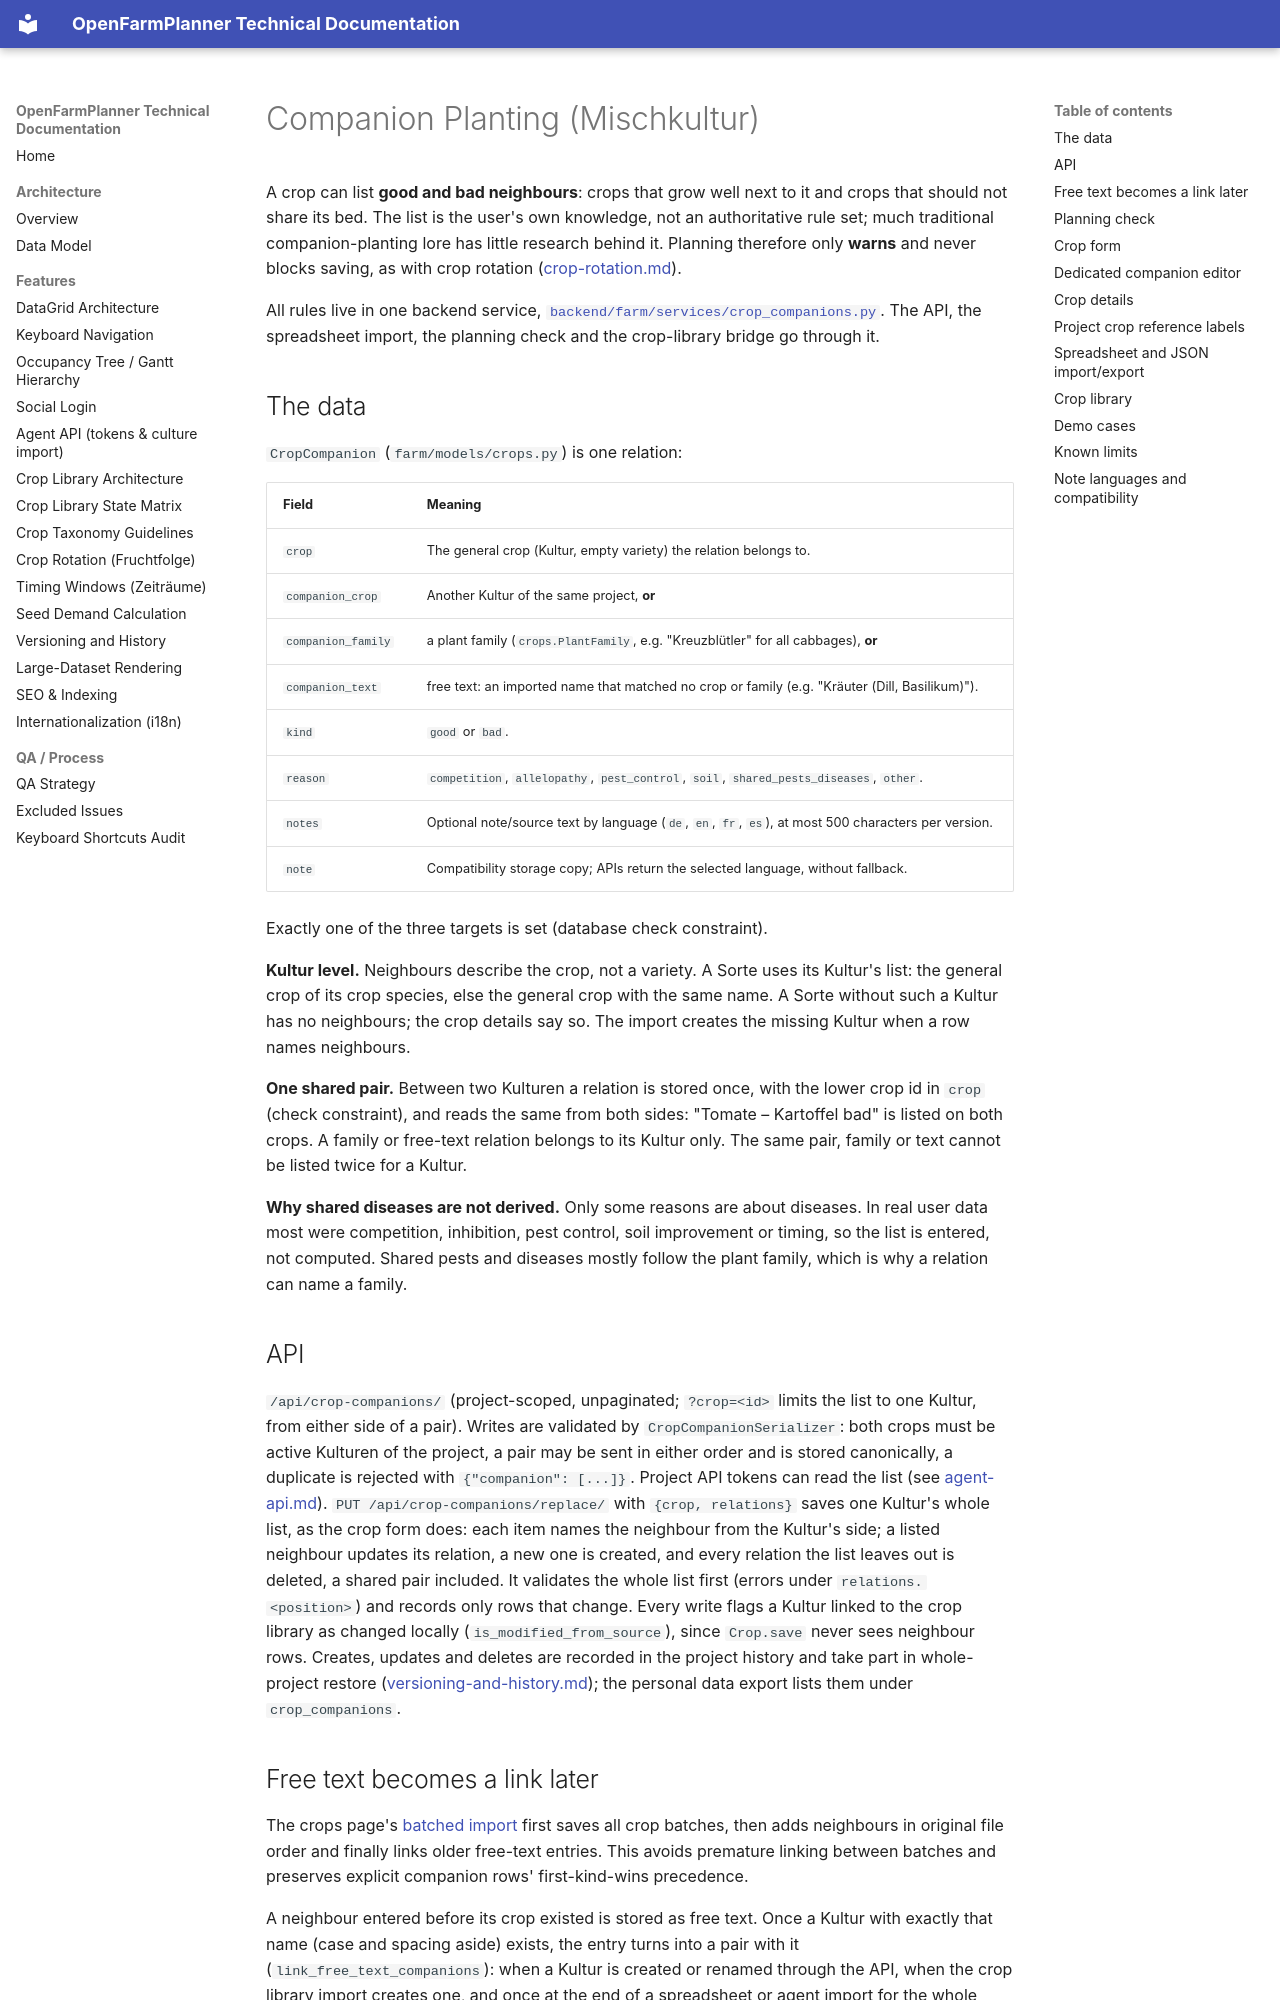

repository: OpenFarmPlanner/planner · page: crop-companions/index.html · generator: mkdocs

# Companion Planting (Mischkultur)

A crop can list **good and bad neighbours**: crops that grow well next to it
and crops that should not share its bed. The list is the user's own
knowledge, not an authoritative rule set; much traditional companion-planting
lore has little research behind it. Planning therefore only **warns** and
never blocks saving, as with crop rotation ([crop-rotation.md](./crop-rotation.md)).

All rules live in one backend service,
[`backend/farm/services/crop_companions.py`](../backend/farm/services/crop_companions.py).
The API, the spreadsheet import, the planning check and the crop-library bridge
go through it.

## The data

`CropCompanion` (`farm/models/crops.py`) is one relation:

| Field | Meaning |
| --- | --- |
| `crop` | The general crop (Kultur, empty variety) the relation belongs to. |
| `companion_crop` | Another Kultur of the same project, **or** |
| `companion_family` | a plant family (`crops.PlantFamily`, e.g. "Kreuzblütler" for all cabbages), **or** |
| `companion_text` | free text: an imported name that matched no crop or family (e.g. "Kräuter (Dill, Basilikum)"). |
| `kind` | `good` or `bad`. |
| `reason` | `competition`, `allelopathy`, `pest_control`, `soil`, `shared_pests_diseases`, `other`. |
| `notes` | Optional note/source text by language (`de`, `en`, `fr`, `es`), at most 500 characters per version. |
| `note` | Compatibility storage copy; APIs return the selected language, without fallback. |

Exactly one of the three targets is set (database check constraint).

**Kultur level.** Neighbours describe the crop, not a variety. A Sorte uses its
Kultur's list: the general crop of its crop species, else the general crop
with the same name. A Sorte without such a Kultur has no neighbours; the crop
details say so. The import creates the missing Kultur when a row names
neighbours.

**One shared pair.** Between two Kulturen a relation is stored once, with the
lower crop id in `crop` (check constraint), and reads the same from both sides:
"Tomate – Kartoffel bad" is listed on both crops. A family or free-text
relation belongs to its Kultur only. The same pair, family or text cannot be
listed twice for a Kultur.

**Why shared diseases are not derived.** Only some reasons are about
diseases. In real user data most were competition, inhibition, pest control,
soil improvement or timing, so the list is entered, not computed. Shared pests
and diseases mostly follow the plant family, which is why a relation can name a
family.

## API

`/api/crop-companions/` (project-scoped, unpaginated; `?crop=<id>` limits the
list to one Kultur, from either side of a pair). Writes are validated by
`CropCompanionSerializer`: both crops must be active Kulturen of the project, a
pair may be sent in either order and is stored canonically, a duplicate is
rejected with `{"companion": [...]}`. Project API tokens can read the list
(see [agent-api.md](./agent-api.md)). `PUT /api/crop-companions/replace/` with
`{crop, relations}` saves one Kultur's whole list, as the crop form does: each
item names the neighbour from the Kultur's side; a listed neighbour updates its
relation, a new one is created, and every relation the list leaves out is
deleted, a shared pair included. It validates the whole list first (errors under
`relations.<position>`) and records only rows that change. Every write flags a
Kultur linked to the crop library as changed locally (`is_modified_from_source`),
since `Crop.save` never sees neighbour rows. Creates, updates and deletes are recorded
in the project history and take part in whole-project restore
([versioning-and-history.md](./versioning-and-history.md)); the personal data
export lists them under `crop_companions`.

## Free text becomes a link later

The crops page's [batched import](./crop-spreadsheet-import.md) first saves all
crop batches, then adds neighbours in original file order and finally links
older free-text entries. This avoids premature linking between batches and
preserves explicit companion rows' first-kind-wins precedence.

A neighbour entered before its crop existed is stored as free text. Once a
Kultur with exactly that name (case and spacing aside) exists, the entry turns
into a pair with it (`link_free_text_companions`): when a Kultur is created or
renamed through the API, when the crop library import creates one, and once at
the end of a spreadsheet or agent import for the whole project (two queries per
file, not one per row). If that pair already exists, the free-text entry is
removed instead. Only names are matched, not crop species, and a Sorte never
takes over a free-text neighbour, since neighbours belong to the Kultur. A linked
Kultur affected by the change is flagged as changed locally for the library sync.
Project history records a changed pair under its existing relation ID and
records a deletion when an already-linked pair makes the free text redundant.
Restoring a version before the change brings back the free-text entry.
